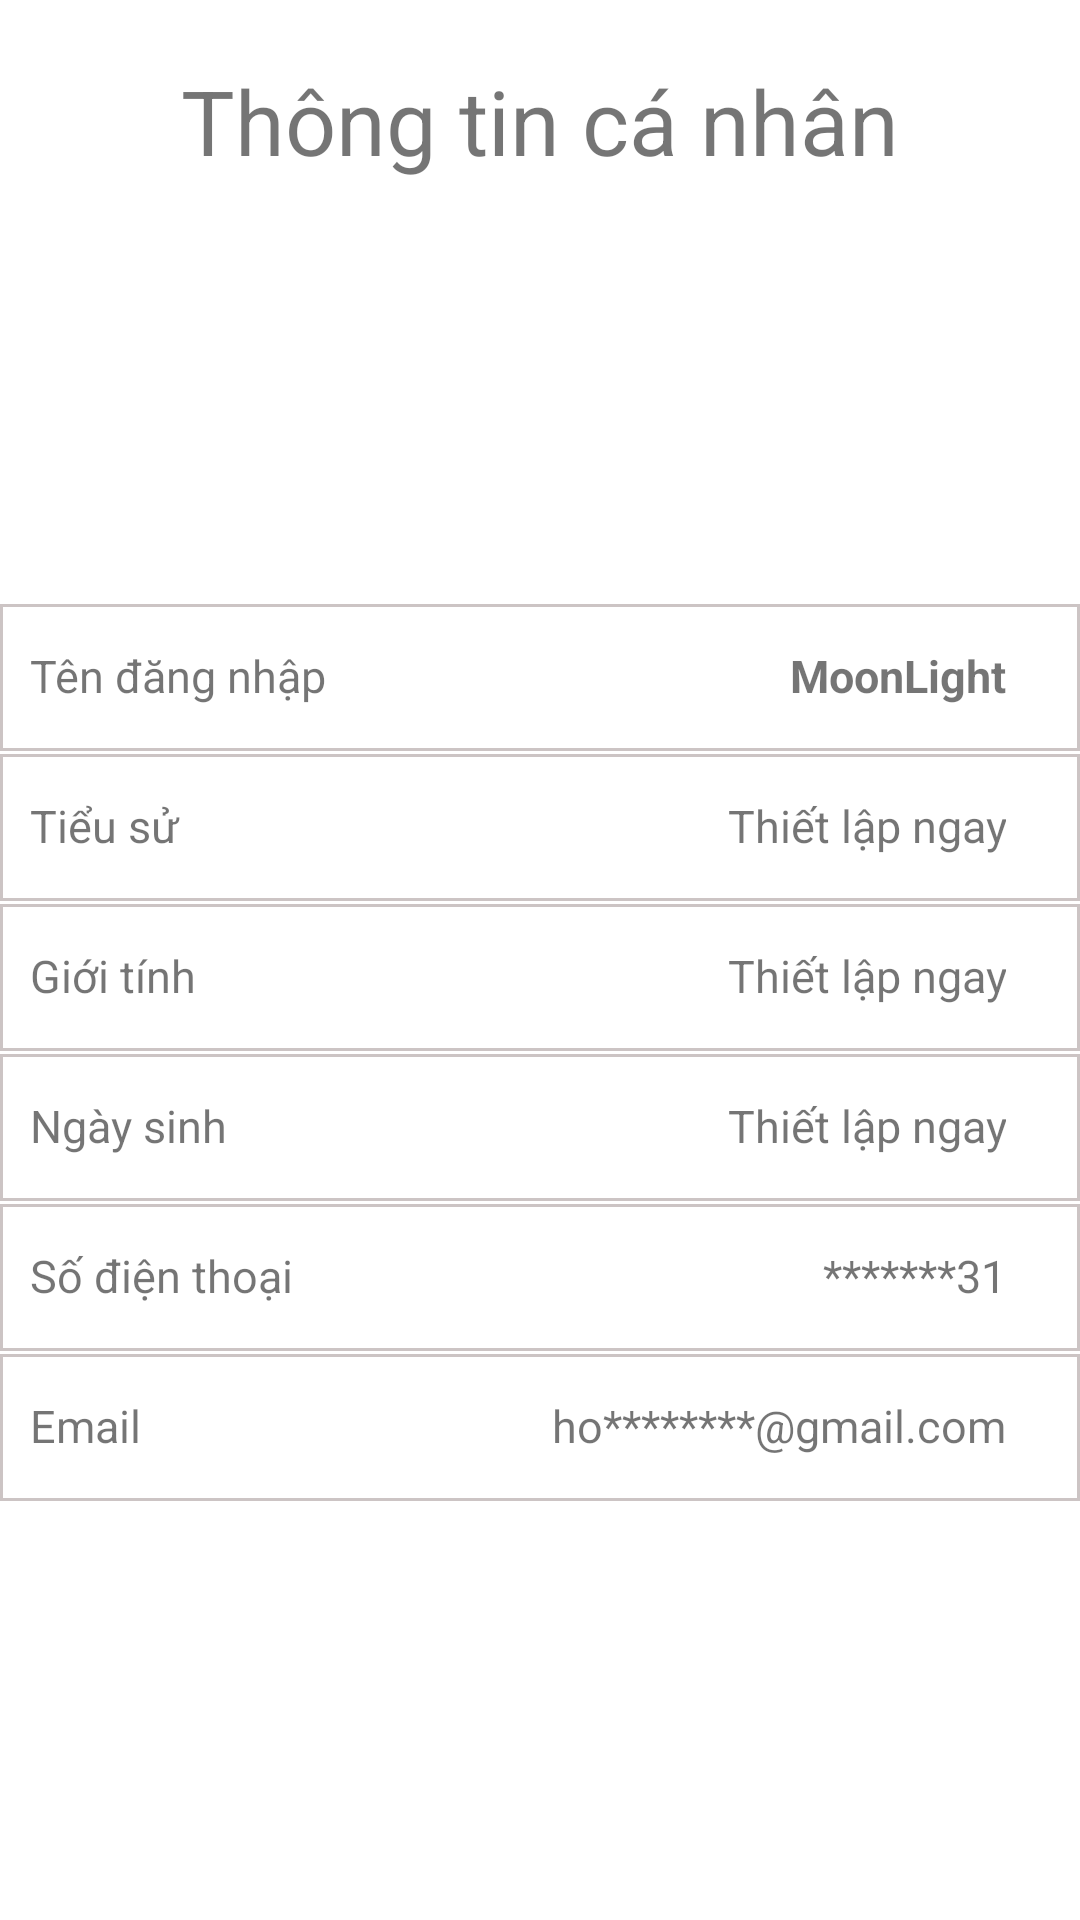

Produce the Android XML layout that renders to this screen, including the resource entries it uses.
<!-- AndroidManifest.xml: application theme AppTheme -->
<!-- res/layout/fragment_profile.xml -->
<?xml version="1.0" encoding="utf-8"?>
<LinearLayout xmlns:android="http://schemas.android.com/apk/res/android"
    android:layout_width="match_parent"
    android:layout_height="match_parent"
    android:orientation="vertical"
    android:background="@color/white">
    <TextView
        android:layout_margin="20dp"
        android:gravity="center"
        android:layout_width="match_parent"
        android:layout_height="wrap_content"
        android:text="Thông tin cá nhân"
        android:textSize="30sp"
        android:textColor="@color/orange"/>
    <ImageView
        android:layout_gravity="center"
        android:layout_width="120dp"
        android:layout_height="120dp"
        android:background="@drawable/tuyenbo"/>
    <LinearLayout
        android:layout_width="match_parent"
        android:layout_height="50dp"
        android:orientation="horizontal"
        android:weightSum="1"
        android:background="@drawable/linebackground">
        <TextView
            android:layout_marginStart="10dp"
            android:gravity="center_vertical"
            android:layout_weight="0.3"
            android:layout_width="0dp"
            android:layout_height="match_parent"
            android:textSize="15sp"
            android:text="Tên đăng nhập"/>
        <TextView
            android:gravity="center_vertical|end"
            android:layout_weight="0.63"
            android:layout_width="0dp"
            android:textSize="15sp"
            android:text="MoonLight"
            android:textStyle="bold"
            android:layout_height="match_parent"/>
    </LinearLayout>

    <LinearLayout
        android:layout_width="match_parent"
        android:layout_height="50dp"
        android:orientation="horizontal"
        android:weightSum="1"
        android:background="@drawable/linebackground">
        <TextView
            android:layout_marginStart="10dp"
            android:gravity="center_vertical"
            android:layout_weight="0.3"
            android:layout_width="0dp"
            android:layout_height="match_parent"
            android:textSize="15sp"
            android:text="Tiểu sử"/>
        <TextView
            android:gravity="center_vertical|end"
            android:layout_weight="0.63"
            android:layout_width="0dp"
            android:textSize="15sp"
            android:text="Thiết lập ngay"
            android:layout_height="match_parent"/>
        <ImageButton
            android:layout_gravity="center_vertical"
            android:layout_weight="0.07"
            android:layout_width="0dp"
            android:layout_height="25dp"
            android:background="@drawable/ic_forward_right"/>
    </LinearLayout>
    <LinearLayout
        android:layout_width="match_parent"
        android:layout_height="50dp"
        android:orientation="horizontal"
        android:weightSum="1"
        android:background="@drawable/linebackground">
        <TextView
            android:layout_marginStart="10dp"
            android:gravity="center_vertical"
            android:layout_weight="0.3"
            android:layout_width="0dp"
            android:layout_height="match_parent"
            android:textSize="15sp"
            android:text="Giới tính"/>
        <TextView
            android:gravity="center_vertical|end"
            android:layout_weight="0.63"
            android:layout_width="0dp"
            android:textSize="15sp"
            android:text="Thiết lập ngay"
            android:layout_height="match_parent"/>
        <ImageButton
            android:layout_gravity="center_vertical"
            android:layout_weight="0.07"
            android:layout_width="0dp"
            android:layout_height="25dp"
            android:background="@drawable/ic_forward_right"/>
    </LinearLayout>
    <LinearLayout
        android:layout_width="match_parent"
        android:layout_height="50dp"
        android:orientation="horizontal"
        android:weightSum="1"
        android:background="@drawable/linebackground">
        <TextView
            android:layout_marginStart="10dp"
            android:gravity="center_vertical"
            android:layout_weight="0.3"
            android:layout_width="0dp"
            android:layout_height="match_parent"
            android:textSize="15sp"
            android:text="Ngày sinh"/>
        <TextView
            android:gravity="center_vertical|end"
            android:layout_weight="0.63"
            android:layout_width="0dp"
            android:textSize="15sp"
            android:text="Thiết lập ngay"
            android:layout_height="match_parent"/>
        <ImageButton
            android:layout_gravity="center_vertical"
            android:layout_weight="0.07"
            android:layout_width="0dp"
            android:layout_height="25dp"
            android:background="@drawable/ic_forward_right"/>
    </LinearLayout>
    <LinearLayout
        android:layout_width="match_parent"
        android:layout_height="50dp"
        android:orientation="horizontal"
        android:weightSum="1"
        android:background="@drawable/linebackground">
        <TextView
            android:layout_marginStart="10dp"
            android:gravity="center_vertical"
            android:layout_weight="0.3"
            android:layout_width="0dp"
            android:layout_height="match_parent"
            android:textSize="15sp"
            android:text="Số điện thoại"/>
        <TextView
            android:gravity="center_vertical|end"
            android:layout_weight="0.63"
            android:layout_width="0dp"
            android:textSize="15sp"
            android:text="*******31"
            android:layout_height="match_parent"/>
        <ImageButton
            android:layout_gravity="center_vertical"
            android:layout_weight="0.07"
            android:layout_width="0dp"
            android:layout_height="25dp"
            android:background="@drawable/ic_forward_right"/>
    </LinearLayout>
    <LinearLayout
        android:layout_width="match_parent"
        android:layout_height="50dp"
        android:orientation="horizontal"
        android:weightSum="1"
        android:background="@drawable/linebackground">
        <TextView
            android:layout_marginStart="10dp"
            android:gravity="center_vertical"
            android:layout_weight="0.3"
            android:layout_width="0dp"
            android:layout_height="match_parent"
            android:textSize="15sp"
            android:text="Email"/>
        <TextView
            android:gravity="center_vertical|end"
            android:layout_weight="0.63"
            android:layout_width="0dp"
            android:textSize="15sp"
            android:text="ho********@gmail.com"
            android:layout_height="match_parent"/>
        <ImageButton
            android:layout_gravity="center_vertical"
            android:layout_weight="0.07"
            android:layout_width="0dp"
            android:layout_height="25dp"
            android:background="@drawable/ic_forward_right"/>
    </LinearLayout>


</LinearLayout>
<!-- resources referenced by this layout -->
<resources>
  <!-- drawable linebackground (drawable) -->
  <?xml version="1.0" encoding="utf-8"?>
  <layer-list xmlns:android="http://schemas.android.com/apk/res/android">
      <item
          android:bottom="0dp"
          android:left="0dp"
          android:right="0dp"
          android:top="1dp">
          <shape android:shape="rectangle">
              <solid android:color="@color/white" />
              <corners android:radius="0dp"/>
              <padding android:left="0dp" android:right="0dp" android:top="1dp" android:bottom="1dp"/>
              <stroke android:width="1dp" android:color="#CCC4C4"/>
          </shape>
      </item>
  </layer-list>
  <style name="AppTheme" parent="Theme.AppCompat.Light.DarkActionBar">
          
          <item name="colorPrimary">@color/black</item>
          <item name="colorPrimaryDark">@color/black</item>
          <item name="colorAccent">@color/black</item>
          <item name="windowActionBar">false</item>
          <item name="windowNoTitle">true</item>
      </style>
  <!-- not gathered from this repository: default colours our renderer supplied (Android Studio template values) -->
  <color name="black">#FF000000</color>
  <color name="white">#FFFFFFFF</color>
</resources>
